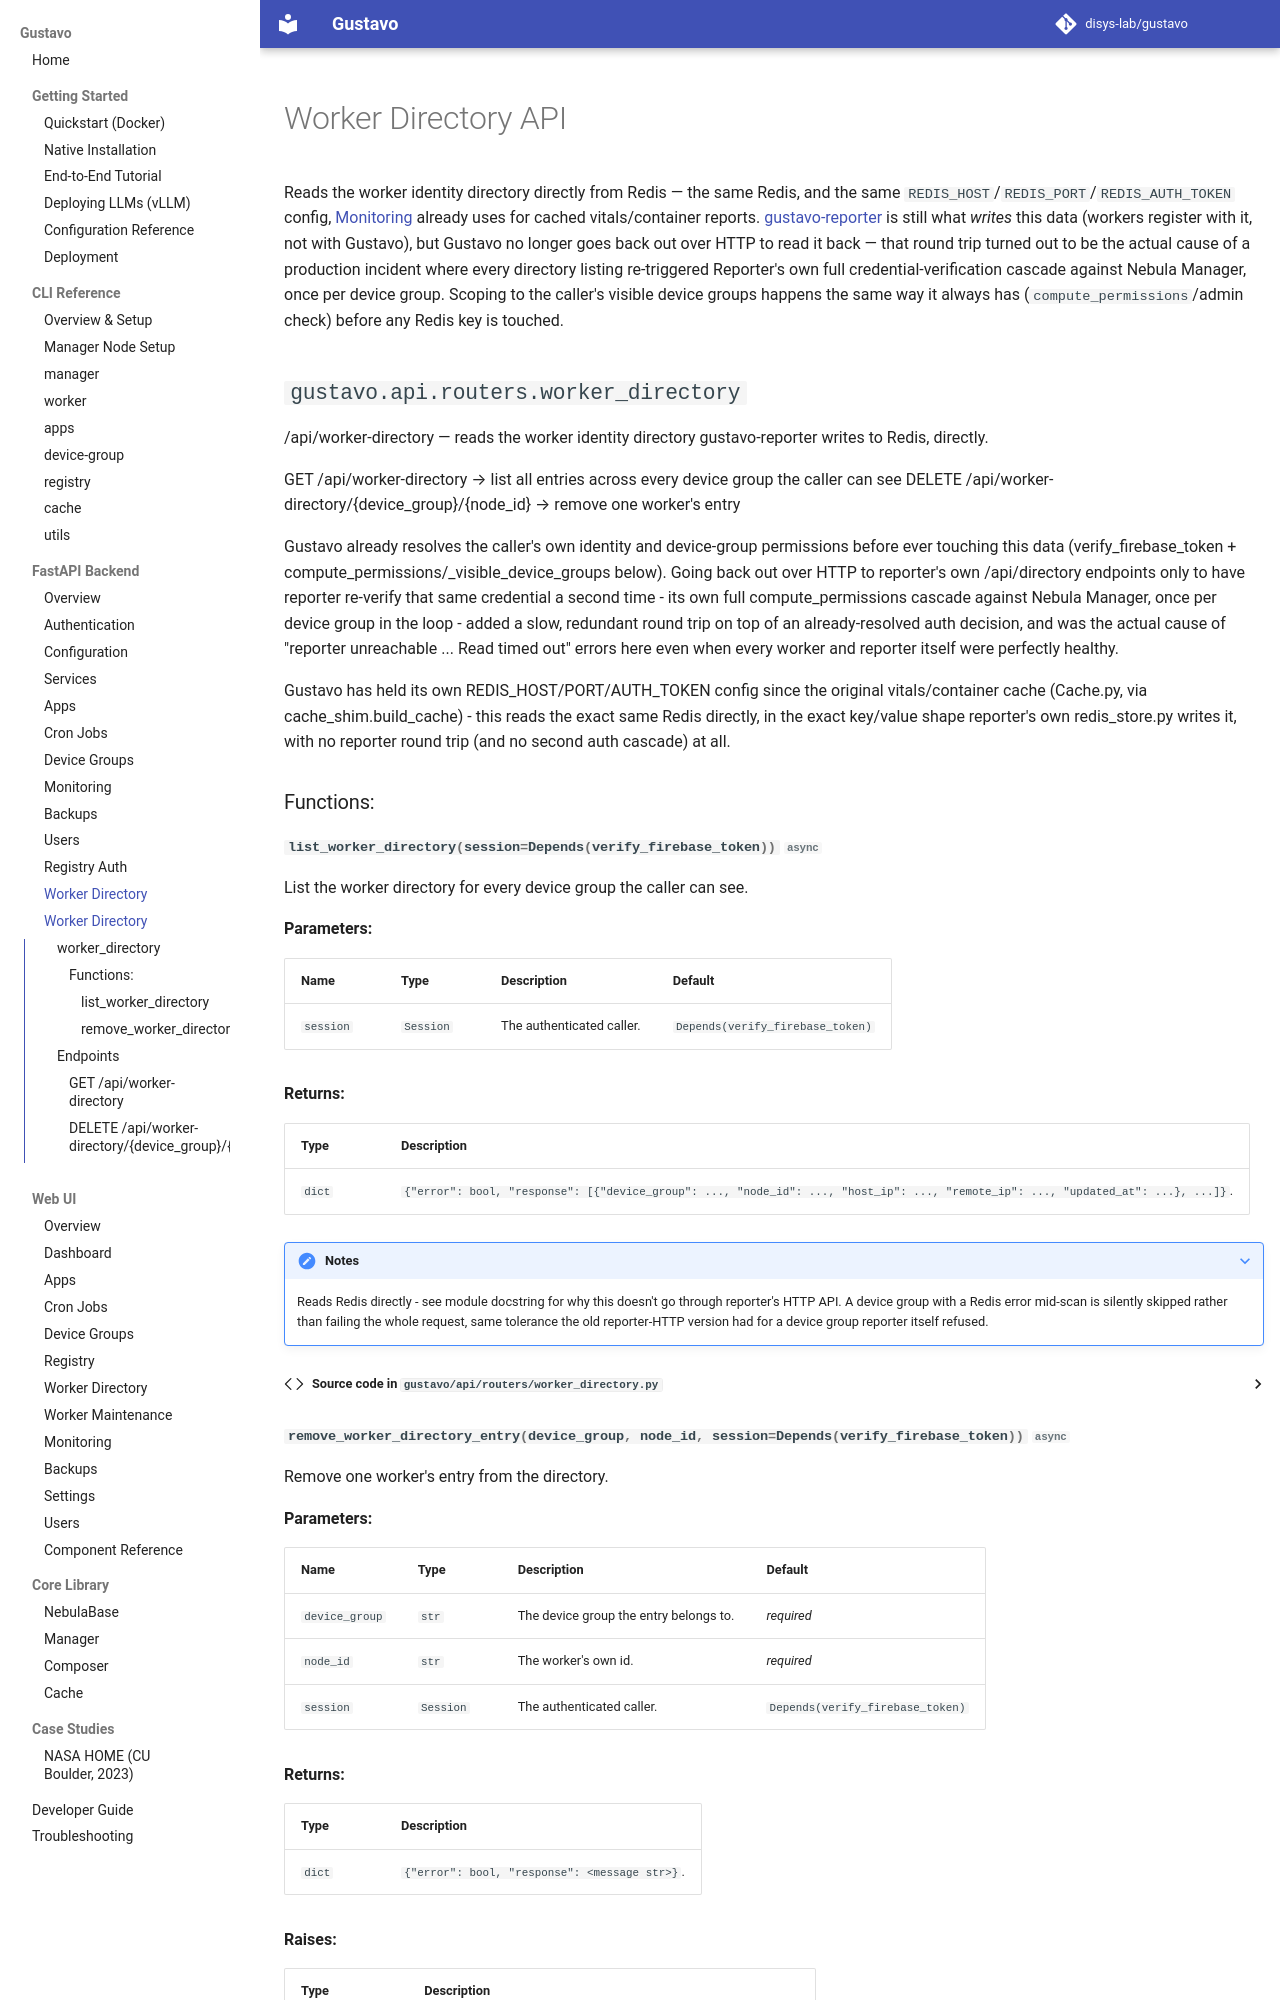

repository: disys-lab/gustavo · page: api/worker-directory/index.html · generator: mkdocs

# Worker Directory API

Reads the worker identity directory directly from Redis — the same
Redis, and the same `REDIS_HOST`/`REDIS_PORT`/`REDIS_AUTH_TOKEN` config,
[Monitoring](monitoring.md) already uses for cached vitals/container
reports. [gustavo-reporter](../configuration.md#reporter) is still what
*writes* this data (workers register with it, not with Gustavo), but
Gustavo no longer goes back out over HTTP to read it back — that
round trip turned out to be the actual cause of a production incident
where every directory listing re-triggered Reporter's own full
credential-verification cascade against Nebula Manager, once per
device group. Scoping to the caller's visible device groups happens
the same way it always has (`compute_permissions`/admin check) before
any Redis key is touched.

::: gustavo.api.routers.worker_directory

---

## Endpoints
